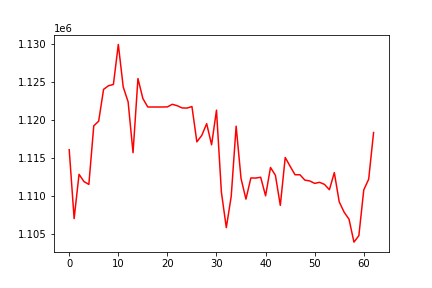

The file beside this chart, header and first rows:
, 0
0, 1116083
1, 1106992
2, 1112839
3, 1111883
4, 1111504
5, 1119231
6, 1119854
7, 1124050
8, 1124528
9, 1124697
10, 1129978
11, 1124371
12, 1122396
13, 1115692
14, 1125478
15, 1122846
16, 1121723
17, 1121723
18, 1121723
19, 1121723
20, 1121737
21, 1122078
22, 1121894
23, 1121599
24, 1121582
25, 1121783
26, 1117121
27, 1117970
28, 1119524
29, 1116733
30, 1121304
31, 1110476
32, 1105800
33, 1109936
34, 1119189
35, 1112287
36, 1109562
37, 1112357
38, 1112344
39, 1112453
40, 1110001
41, 1113742
42, 1112713
43, 1108738
44, 1115062
45, 1113895
46, 1112781
47, 1112781
48, 1112075
49, 1111964
50, 1111642
51, 1111782
52, 1111509
53, 1110805
54, 1113064
55, 1109208
56, 1107844
57, 1106909
58, 1103891
59, 1104745
... 3 more rows
